Image classification data set "preprocessed_data" (JamesEdLemaitre/Classification-of-plankton-from-ZooCAM-images on GitHub). Class labels (14): Physonectae, tail Appendicularia, other Siphonophorae, Harpacticoida, empty Harpacticoida, comb Ctenophora, larvae Echinodermata, Noctiluca, detritus, empty Copepoda, Oncaea, Euchaeta, Diatoma tenuis, Acartiidae.

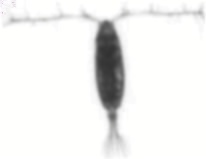
Label: Acartiidae

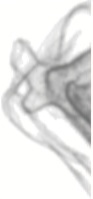
Label: Physonectae

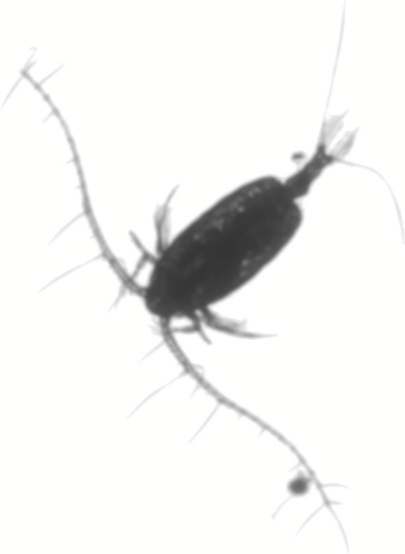
Label: Euchaeta

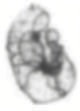
Label: larvae Echinodermata

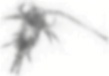
Label: empty Copepoda

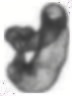
Label: other Siphonophorae
